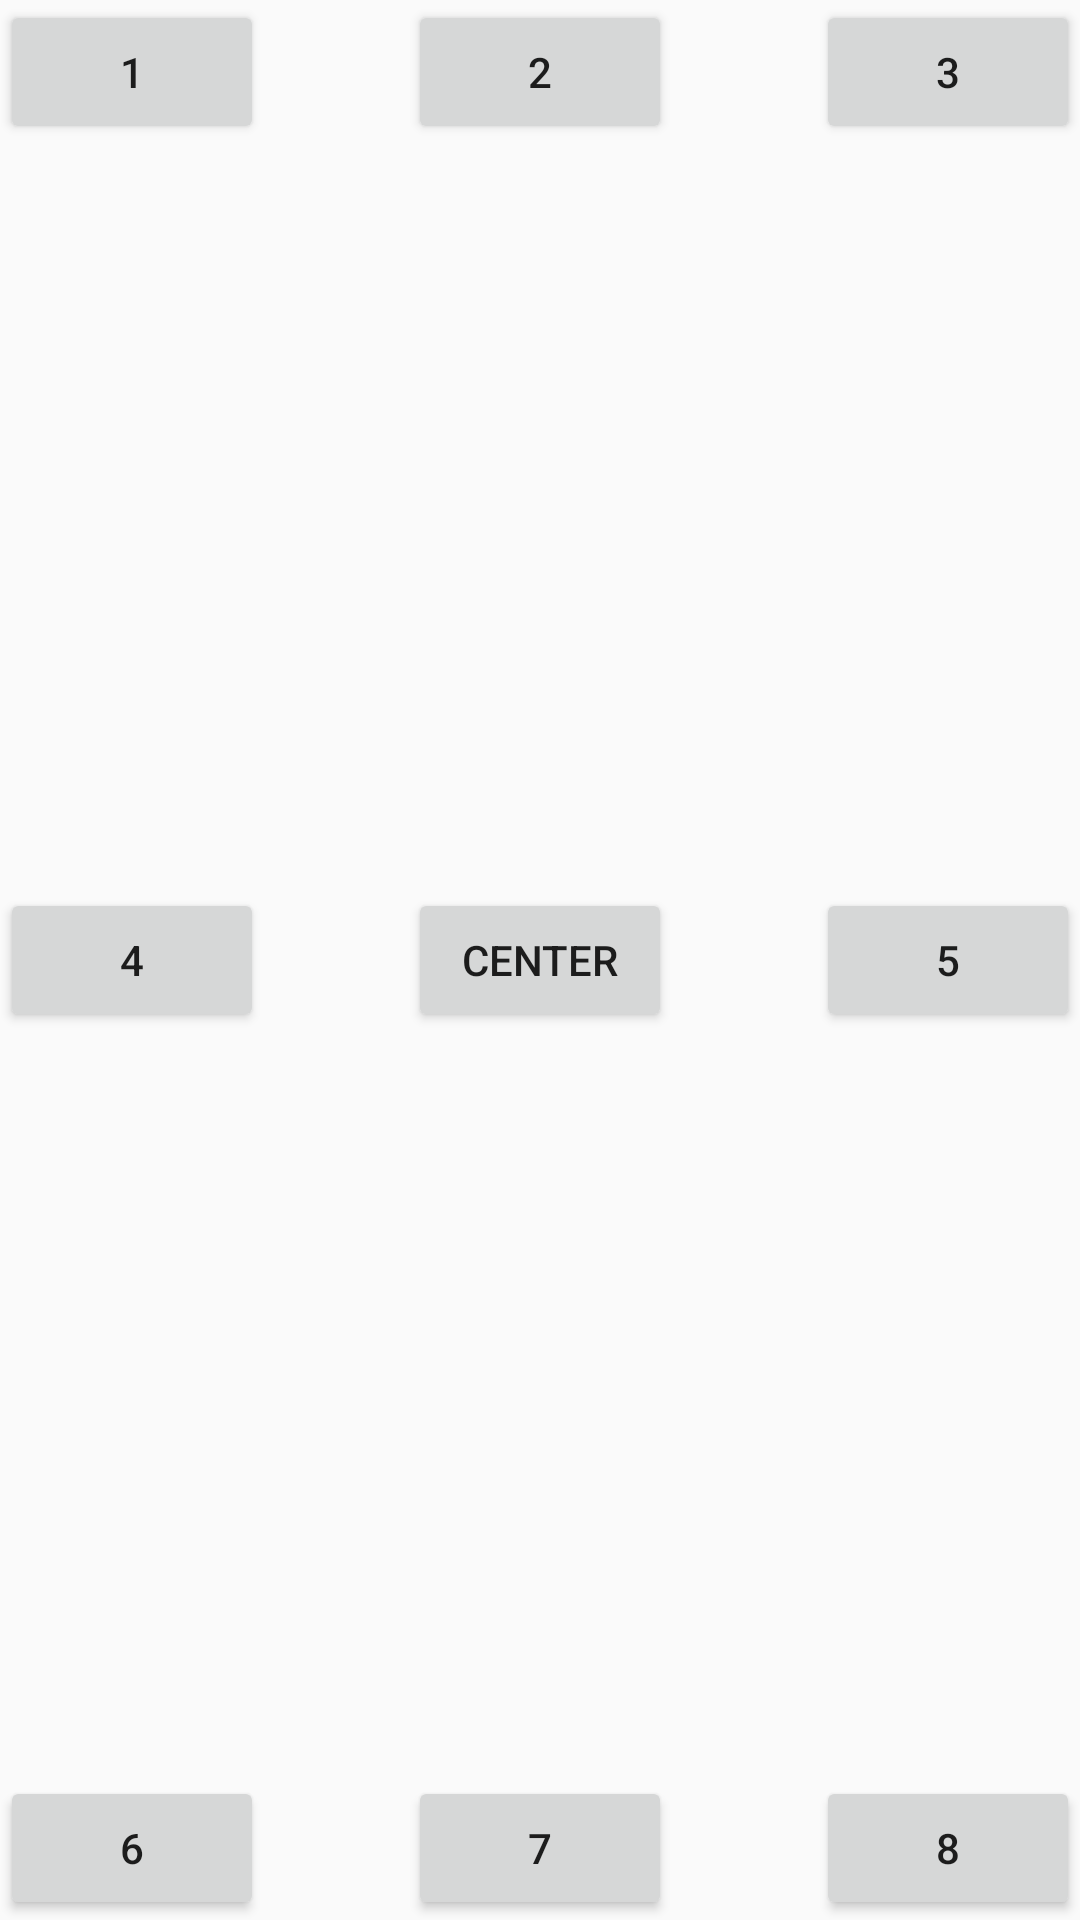

Reconstruct the res/layout file that produces this screen, plus the resources it refers to.
<!-- AndroidManifest.xml: application theme AppTheme -->
<!-- res/layout/relative_layout_example.xml -->
<?xml version="1.0" encoding="utf-8"?>
<RelativeLayout xmlns:android="http://schemas.android.com/apk/res/android"
    android:layout_width="match_parent"
    android:layout_height="match_parent">

    <Button
        android:layout_width="wrap_content"
        android:layout_height="wrap_content"
        android:text="1"/>

    <Button
        android:layout_width="wrap_content"
        android:layout_height="wrap_content"
        android:layout_centerHorizontal="true"
        android:text="2"/>

    <Button
        android:layout_width="wrap_content"
        android:layout_height="wrap_content"
        android:layout_alignParentRight="true"
        android:layout_alignParentTop="true"
        android:text="3"/>

    <Button
        android:layout_width="wrap_content"
        android:layout_height="wrap_content"
        android:layout_centerVertical="true"
        android:text="4"/>

    <Button
        android:layout_width="wrap_content"
        android:layout_height="wrap_content"
        android:layout_alignParentRight="true"
        android:layout_centerVertical="true"
        android:text="5"/>

    <Button
        android:layout_width="wrap_content"
        android:layout_height="wrap_content"
        android:layout_alignParentBottom="true"
        android:layout_alignParentLeft="true"
        android:text="6"/>

    <Button
        android:layout_width="wrap_content"
        android:layout_height="wrap_content"
        android:layout_alignParentBottom="true"
        android:layout_centerHorizontal="true"
        android:text="7"/>

    <Button
        android:layout_width="wrap_content"
        android:layout_height="wrap_content"
        android:layout_alignParentRight="true"
        android:layout_alignParentBottom="true"
        android:text="8"/>

    <Button
        android:layout_width="wrap_content"
        android:layout_height="wrap_content"
        android:layout_centerInParent="true"
        android:text="center"/>

</RelativeLayout>
<!-- resources referenced by this layout -->
<resources>
  <style name="AppTheme" parent="Theme.AppCompat.Light.NoActionBar">
          
          <item name="colorPrimary">@color/colorPrimary</item>
          <item name="colorPrimaryDark">@color/colorPrimaryDark</item>
          <item name="colorAccent">@color/colorAccent</item>
      </style>
  <color name="colorPrimary">#3F51B5</color>
  <color name="colorPrimaryDark">#303F9F</color>
  <color name="colorAccent">#FF4081</color>
</resources>
